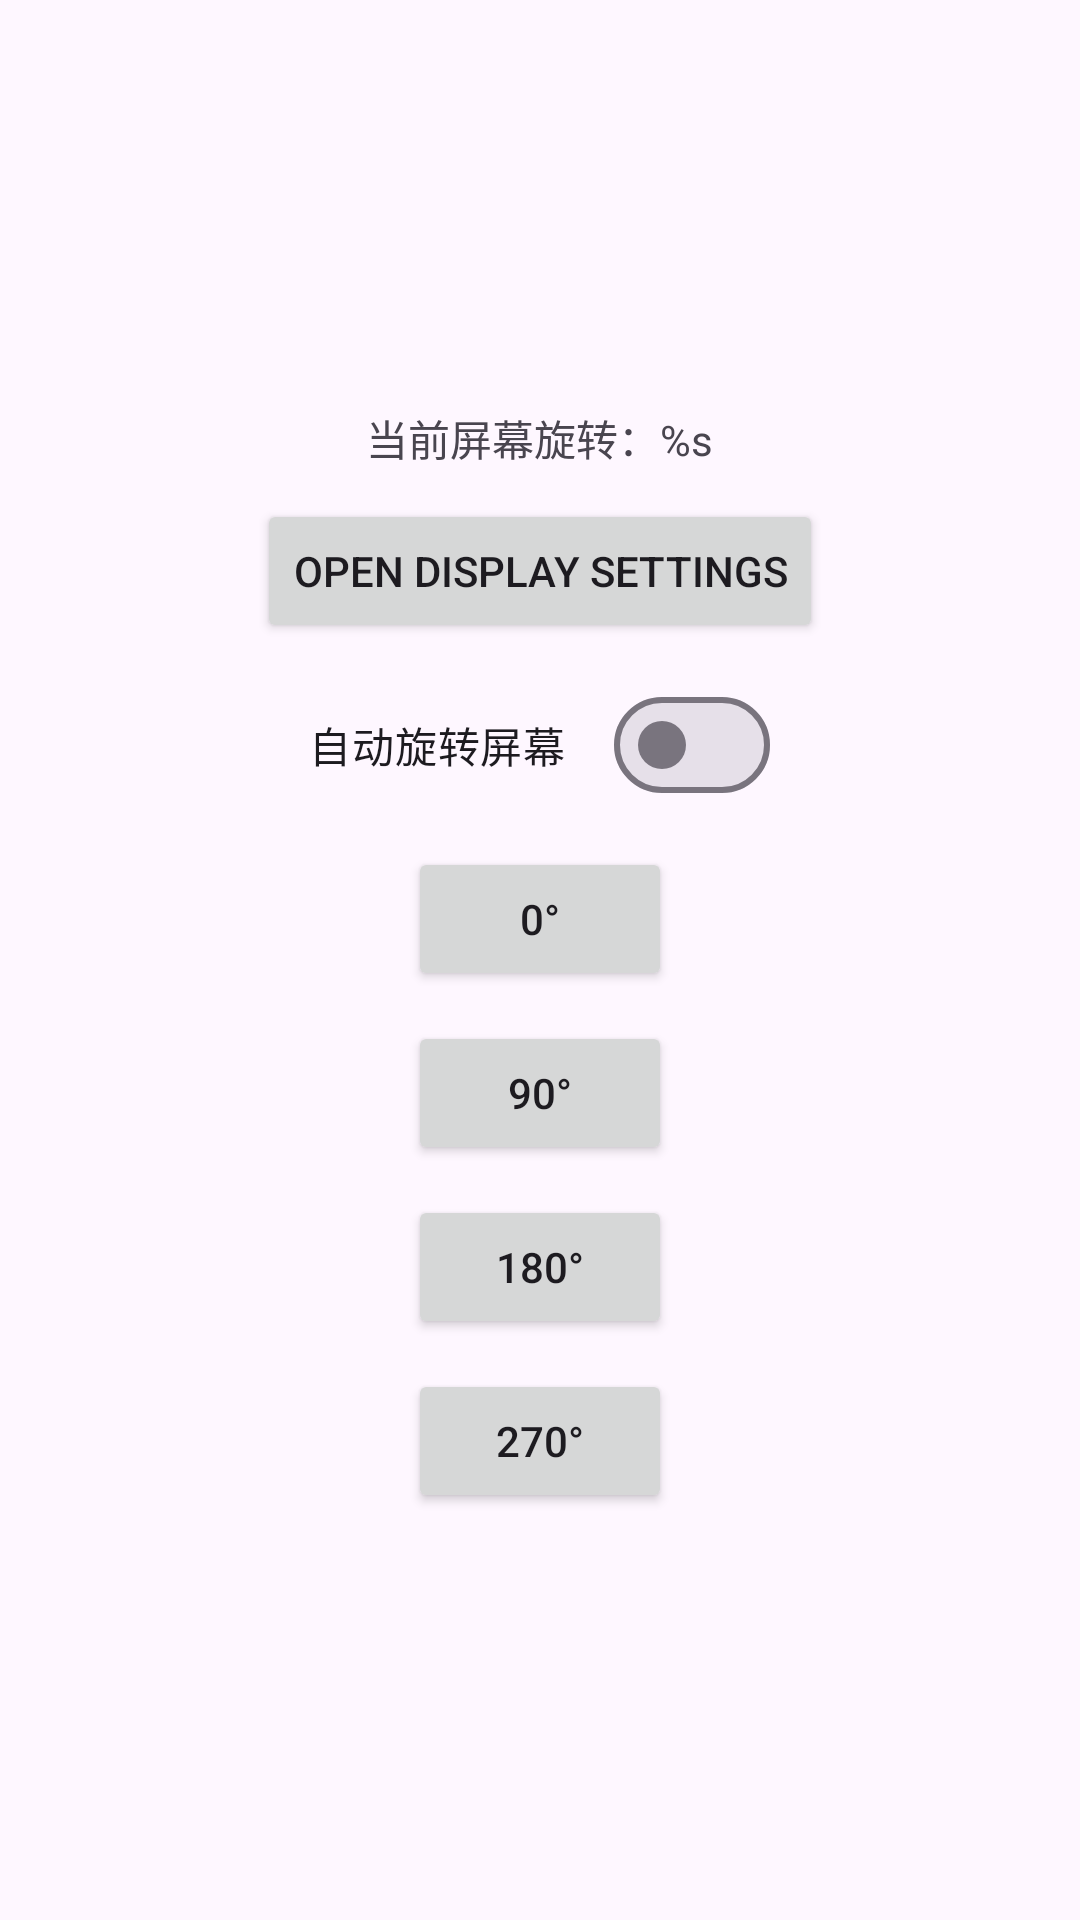

Here is an Android app screen rendered from its layout file. Give the layout XML and the strings, colors and styles it references.
<!-- AndroidManifest.xml: application theme Theme.AndroidSystemPermissionApp -->
<!-- res/layout/activity_screen_rotation.xml -->
<?xml version="1.0" encoding="utf-8"?>
<LinearLayout xmlns:android="http://schemas.android.com/apk/res/android"
    android:layout_width="match_parent"
    android:layout_height="match_parent"
    android:gravity="center"
    android:orientation="vertical"
    android:padding="16dp">

    <TextView
        android:id="@+id/tv_degree"
        android:layout_width="wrap_content"
        android:layout_height="wrap_content"
        android:text="@string/current_screen_rotation" />

    <Button
        android:id="@+id/btn_open_display_settings"
        style="@style/PermissionItemBtnStyle"
        android:text="@string/open_display_settings" />

    <com.google.android.material.materialswitch.MaterialSwitch
        android:id="@+id/ms_auto_rotation"
        android:layout_width="wrap_content"
        android:layout_height="wrap_content"
        android:layout_marginTop="10dp"
        android:text="@string/auto_rotation"/>

    <Button
        android:id="@+id/btn_degree_0"
        style="@style/PermissionItemBtnStyle"
        android:text="@string/degree_0" />

    <Button
        android:id="@+id/btn_degree_90"
        style="@style/PermissionItemBtnStyle"
        android:text="@string/degree_90" />

    <Button
        android:id="@+id/btn_degree_180"
        style="@style/PermissionItemBtnStyle"
        android:text="@string/degree_180" />

    <Button
        android:id="@+id/btn_degree_270"
        style="@style/PermissionItemBtnStyle"
        android:text="@string/degree_270" />

</LinearLayout>
<!-- resources referenced by this layout -->
<resources>
  <string name="auto_rotation">自动旋转屏幕</string>
  <string name="current_screen_rotation">当前屏幕旋转：%s</string>
  <string name="degree_0">0°</string>
  <string name="degree_180">180°</string>
  <string name="degree_270">270°</string>
  <string name="degree_90">90°</string>
  <string name="open_display_settings">Open Display Settings</string>
  <style name="PermissionItemBtnStyle">
          <item name="android:layout_width">wrap_content</item>
          <item name="android:layout_height">wrap_content</item>
          <item name="android:layout_marginTop">10dp</item>
      </style>
  <style name="Theme.AndroidSystemPermissionApp" parent="Base.Theme.AndroidSystemPermissionApp" />
  <style name="Base.Theme.AndroidSystemPermissionApp" parent="Theme.Material3.DayNight.NoActionBar">
          
          
      </style>
</resources>
